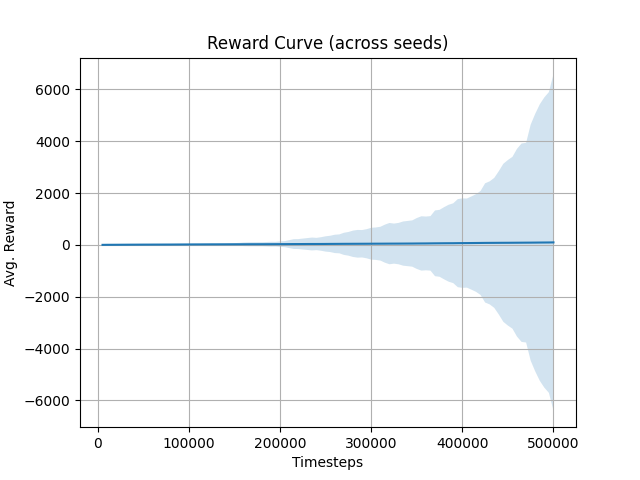

The data file committed next to this chart (first rows):
timesteps, y
5000, 4.479
10000, 6.542
15000, 7.109
20000, 8.12
25000, 9.14
30000, 10.14
35000, 11.32
40000, 12.04
45000, 12.95
50000, 13.59
55000, 14.09
60000, 14.7
65000, 15.31
70000, 15.63
75000, 16.32
80000, 16.62
85000, 17.86
90000, 18.73
95000, 19.71
100000, 20.67
105000, 21.58
110000, 22.23
115000, 22.68
120000, 23.22
125000, 23.87
130000, 24.02
135000, 24.61
140000, 24.97
145000, 25.6
150000, 26.04
155000, 26.49
160000, 27.3
165000, 27.97
170000, 28.56
175000, 28.67
180000, 29.03
185000, 29.43
190000, 30.09
195000, 30.98
200000, 31.67
205000, 32.25
210000, 33.52
215000, 34.59
220000, 35.11
225000, 36.05
230000, 37.22
235000, 37.74
240000, 37.98
245000, 38.58
250000, 39.5
255000, 41.08
260000, 41.84
265000, 42.95
270000, 44.11
275000, 44.54
280000, 45.58
285000, 46.03
290000, 46.92
295000, 47.53
300000, 48.62
... 40 more rows
